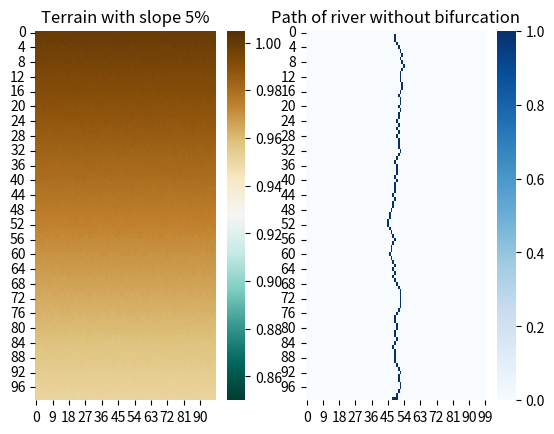

Python code for this plot: (Note: this script raises an exception after producing the figure.)
import numpy as np
import random as rd
import seaborn as sns
import matplotlib.pyplot as plt


class CA:
	"""
	NOTES:
		According to Topa the complexity of the river system is measured by the number of
		channels and bifurcations

		”Anastomosing river” term refers to river system that possess extremely complex
		network of forking and joining channels

		The new channels usually merge with the others, creating a complex network composed
		of splitting and merging water channels and small lakes

	"""

	def __init__(self, size, mu, gamma, rho, time_limit, rand_lower=0.9993, rand_upper=1.00001):
		self.size = size
		self.time_limit = time_limit

		# starting point in the middle of the grid
		self.starting_column = int(self.size / 2)

		self.terrain = np.zeros((size, size))
		self.peat_bog = np.zeros((size, size))
		self.nutrients = np.zeros((size, size))

		self.path = np.zeros((size, size))

		self.mu = mu             # viscosity
		self.gamma = gamma       # gradient of nutrients concentration
		self.rho = rho           # proportionality coefficient
		self.rand_lower = rand_lower
		self.rand_upper = rand_upper
		self.river_coors = set()

	def moore_neighborhood(self, grid, i, j):

		# vind de laagste en de location waar je heen moet
		if i == 0 and j == 0:
			neighborhood = [
				grid[i + 1, j + 1],
				grid[i, j + 1],
				grid[i + 1, j],
			]
			locations = [
				[i + 1, j + 1],
				[i, j + 1],
				[i + 1, j]
			]

		elif i == 0 and j == (self.size-1):
			neighborhood = [
				grid[i, j - 1],
				grid[i + 1, j - 1],
				grid[i + 1, j],
			]
			locations = [
				[i, j - 1],
				[i + 1, j - 1],
				[i + 1, j],
			]

		elif i == 0 and 0 < j < (self.size-1):
			neighborhood = [
				grid[i, j - 1],
				grid[i, j + 1],
				grid[i + 1, j - 1],
				grid[i + 1, j],
				grid[i + 1, j + 1],
			]
			locations = [
				[i, j - 1],
				[i, j + 1],
				[i + 1, j - 1],
				[i + 1, j],
				[i + 1, j + 1],
			]

		elif i == (self.size-1) and j == 0:
			neighborhood = [
				grid[i, j + 1],
				grid[i - 1, j + 1],
				grid[i - 1, j],
			]
			locations = [
				[i, j + 1],
				[i - 1, j + 1],
				[i - 1, j],
			]

		elif i == (self.size-1) and j == (self.size-1):
			neighborhood = [
				grid[i - 1, j - 1],
				grid[i, j - 1],
				grid[i - 1, j],
			]
			locations = [
				[i - 1, j - 1],
				[i, j - 1],
				[i - 1, j],
			]

		elif i == (self.size-1) and 0 < j < (self.size-1):
			neighborhood = [
				grid[i, j - 1],
				grid[i, j + 1],
				grid[i - 1, j - 1],
				grid[i - 1, j],
				grid[i - 1, j + 1],
			]
			locations = [
				[i, j - 1],
				[i, j + 1],
				[i - 1, j - 1],
				[i - 1, j],
				[i - 1, j + 1],
			]

		elif 0 < i < (self.size-1) and j == 0:
			neighborhood = [
				grid[i - 1, j],
				grid[i - 1, j + 1],
				grid[i, j + 1],
				grid[i + 1, j],
				grid[i + 1, j + 1],
			]
			locations = [
				[i - 1, j],
				[i - 1, j + 1],
				[i, j + 1],
				[i + 1, j],
				[i + 1, j + 1],
			]

		elif 0 < i < (self.size-1) and j == (self.size-1):
			neighborhood = [
				grid[i - 1, j],
				grid[i - 1, j - 1],
				grid[i, j - 1],
				grid[i + 1, j],
				grid[i + 1, j - 1],
			]
			locations = [
				[i - 1, j],
				[i - 1, j - 1],
				[i, j - 1],
				[i + 1, j],
				[i + 1, j - 1],
			]

		else:
			neighborhood = [
				grid[i - 1, j - 1],
				grid[i - 1, j],
				grid[i - 1, j + 1],
				grid[i, j - 1],
				grid[i, j + 1],
				grid[i + 1, j - 1],
				grid[i + 1, j],
				grid[i + 1, j + 1],
			]
			locations = [
				[i - 1, j - 1],
				[i - 1, j],
				[i - 1, j + 1],
				[i, j - 1],
				[i, j + 1],
				[i + 1, j - 1],
				[i + 1, j],
				[i + 1, j + 1],
			]
		# print(i,j,neighborhood)
		# print('------------------------------------')
		return neighborhood, locations

	def initialize_terrain(self):
		"""
		slope of 0.05% and randomness, else the river will be a strait line down
		"""
		terrain = self.terrain
		terrain[0] = np.ones(self.size)

		for i in range(self.size - 1):
			terrain[i + 1] = terrain[i] * 0.9995

		for i in range(self.size):
			for j in range(self.size):
				neighbors = self.moore_neighborhood(terrain, i, j)[0]
				terrain[i, j] = np.mean(neighbors) * rd.uniform(self.rand_lower, self.rand_upper)

		self.terrain = terrain
		return self.terrain

	def get_location_of_lowest_neighbor(self, grid, i, j):
		neighborhood = self.moore_neighborhood(grid, i, j)
		neighborhood0, neighborhood1 = [], []
		# print(i,j)
		for i, val in enumerate(neighborhood[1]):
			# print('river', neighborhood0, val, self.river_coors)
			if tuple(val) not in self.river_coors:
				neighborhood0.append(neighborhood[0][i])
				neighborhood1.append(val)
				# if neighborhood[0][i] > grid[i,j]:
					# print('dit kan gewoon')
			else:
				print(self.river_coors)
				# print(val)
		# index waar in neighbourhood[0] de laagste waarde zit
		
		# index_in_neighborhood_list = np.argmin(neighborhood0)
		# location = neighborhood1[index_in_neighborhood_list]
		# print(neighborhood0, neighborhood1)
		# print('check deze', neighborhood0, neighborhood1)
		try:
			value, location = (list(t) for t in zip(*sorted(zip(neighborhood0, neighborhood1))))
		except ValueError:
			value, location = [], []
		
		# print(value, location)
		# print(neighborhood0)
		# print(neighborhood1)
		# print(location)
		# print('+++++++++++++++++++++++++++++++++')
		return value, location

	# def get_next_cell_for_path(self, i, j):
	# 	next_cell_location = self.get_location_of_lowest_neighbor(self.terrain, i, j)[1]
	# 	return next_cell_location

	def get_path(self, coor_list):
		for coor in coor_list:
			self.river_coors.add(tuple(coor))
			self.path[coor[0], coor[1]] = 1
		return self.path

	def create_path_from_start(self):
		sort_values, sort_location = self.get_location_of_lowest_neighbor(self.terrain, 0, self.starting_column)
		next_cell = sort_location[0]
		self.path = self.get_path([next_cell])
		next_cell = sort_location[0]
		self.river_coors.add((next_cell[0], next_cell[1]))
		cur_ends = set()
		cur_ends.add((next_cell[0], next_cell[1]))
		

		for _ in range(1, self.time_limit):
			temp_ends = set()
			for i, item in enumerate(cur_ends):
				old_value = self.terrain[item]
				sort_values, sort_location = self.get_location_of_lowest_neighbor(self.terrain, item[0], item[1])
				if not sort_values:
					continue
				print(old_value, sort_values[0])
				print('zit ik hier vast?',i)
				next_cell = [tuple(sort_location[0])]
				temp_ends.add(next_cell[0])

				if old_value < sort_values[0] and len(sort_location) > 1:
					print(sort_location)
					next_cell.append(tuple(sort_location[1]))
					temp_ends.add(next_cell[1])
				self.path = self.get_path(next_cell)
			cur_ends = temp_ends.copy()
			if not cur_ends:
				return self.path

		return self.path

	def create_path_from_bifurcation(self):
		""" WIP """
		return self.path

	def calculate_flow(self):

		pass

	def calculate_nutrient_distribution(self):

		for i in range(self.size):
			for j in range(self.size):
				if self.water[i, j] > 0:
					self.nutrients[i, j] = 1
				else:
					neighborhood = self.moore_neighborhood(self.nutrients[i, j])
					max_value = max(neighborhood)
					self.nutrients[i, j] = self.gamma * max_value

		return self.nutrients

	def calculate_peat_growth(self):

		for i in range(self.size):
			for j in range(self.size):
				if self.water[i, j] > 0:
					self.peat_bog[i, j] = self.mu * self.nutrients[i, j]
				else:
					self.peat_bog[i, j] = self.rho * self.nutrients[i, j]

		return self.peat_bog


if __name__ == "__main__":
	for i in range(10):
		ca = CA(size=100, mu=0.0004, gamma=0.0002, rho=0.02, time_limit=100)
		terrain = ca.initialize_terrain()
		path = ca.create_path_from_start()

		fig, axes = plt.subplots(1, 2)
		sns.heatmap(terrain[:, 0:99], cmap="BrBG_r", vmin=0.85, vmax=1.005, ax=axes[0])
		axes[0].set_title("Terrain with slope 5%")
		sns.heatmap(path, cmap="Blues", ax=axes[1])
		axes[1].set_title("Path of river without bifurcation")
		plt.savefig(f'plots/river_{i}.png', dpi=300)
